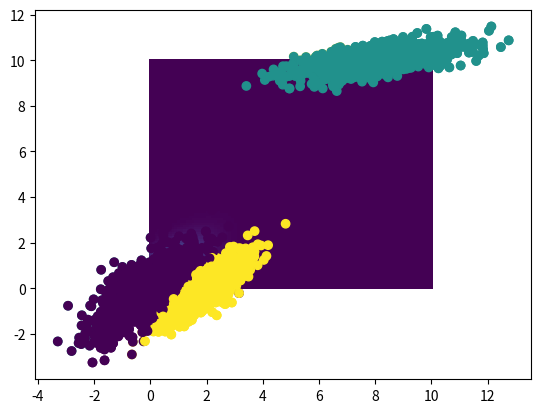

Generate this figure with matplotlib:
import numpy as np 
import pandas as pd 
import matplotlib.pyplot as plt 

def general_gaussian_probability(x_vec,mu_vec,sigma_mat): 
	arr_tmp = x_vec - mu_vec
	inv_sig = np.linalg.inv(sigma_mat)
	det_sig = np.linalg.det(sigma_mat)
	dim = len(x_vec)
	
	dot1 = np.matmul(inv_sig,arr_tmp).T
	dot2 = np.matmul(dot1,arr_tmp)
	dot2 = -0.5*dot2
	res = 1/((2*np.pi)**(dim/2) * det_sig**(0.5))  * np.exp(dot2)
	
	return res
	

class GaussianMixture : 
	
	def __init__(self,n_class):
		self.sigma_list = None 
		self.mu_list = None 
		self.n_classes = n_class
		self.class_proportions = None
		
	def initialise_attributes(self,x):
		
		split_list = np.array_split(x,self.n_classes)
		self.update(split_list,np.size(x,0))
		
	def update(self,split_list,data_size): 
		mu_list = []
		sigma_list = []
		proportion_list = []
		for split in split_list : 
			sigma = np.cov(split.T)
			mu= np.mean(split,axis = 0)
			proportion = np.size(split,0)/data_size
			sigma_list.append(sigma)
			mu_list.append(mu)
			proportion_list.append(proportion)
		self.mu_list = mu_list
		self.sigma_list = sigma_list
		self.class_proportions = proportion_list
		
	def utils_disp_shapes(self): 
		for i in range(self.n_classes):
			print('Class '+ str(i))
			print('mu ::: ', np.shape(self.mu_list[i]))
			print('sigma: ', np.shape(self.sigma_list[i]))
			
	def compute_law(self,x_array,mu, sigma): 
		return np.array([general_gaussian_probability(x_array[i,:],mu,sigma) for i in range(np.size(x_array,0))])
			
	def predict_proba(self,input_data): 
		probabilities = np.zeros((np.size(input_data,0),self.n_classes))
		for k in range(self.n_classes) : 
			arr_tmp = self.class_proportions[k]*self.compute_law(input_data,self.mu_list[k],self.sigma_list[k])
			probabilities[:,k] = arr_tmp
			probabilities[:,k] /= np.sum([self.class_proportions[j]*self.compute_law(input_data,self.mu_list[j],self.sigma_list[j]) for j in range(self.n_classes)])
		#denominator = np.sum(self.class_proportions*probabilities,axis = 1)
		#probabilities = np.divide(probabilities,np.expand_dims(denominator,axis = 1))
		return probabilities
	
	def predict(self,input_data) : 
		probabilities = self.predict_proba(input_data)
		classes = np.argmax(probabilities,axis = 1)
		return classes
		
	def predict_split(self,input_data):
		 classes = self.predict(input_data)
		 split_list = [input_data[np.argwhere(classes == i).squeeze(),:] for i in range(self.n_classes) ]
		 return split_list
		 
	def fit(self,input_data,max_iter = 100): 
		self.initialise_attributes(input_data)
		data_size = np.size(input_data,0)
		data_dim = np.size(input_data,1)
		stop_criterion = False 
		prev_mu = [np.zeros(data_dim) for i in range(self.n_classes)]
		prev_sigma = [np.zeros((data_dim,data_dim)) for i in range(self.n_classes)]
		n = 0
		while not stop_criterion and (n < max_iter) : 
			print(n)
			split_list = self.predict_split(input_data)
			self.update(split_list,data_size)
			
			stop_criterion = np.all(np.asarray(prev_mu) == np.asarray(self.mu_list)) and np.all(np.asarray(prev_sigma) == np.asarray(self.sigma_list))
			print(stop_criterion)
			prev_mu = self.mu_list
			prev_sigma = self.sigma_list
			
			n = n + 1
			
			
		
	

if __name__ == '__main__':
	# Set the mean and covariance
	mean1 = [0, 0]
	mean2 = [2, 0]
	mean3 = [8,10]
	cov1 = [[1, .7], [.7, 1]]
	cov2 = [[.5, .4], [.4, .5]]
	cov3 = [[2, .4], [.4, .2]]
	
	# Generate data from the mean and covariance
	data1 = np.random.multivariate_normal(mean1, cov1, size=1000)
	data2 = np.random.multivariate_normal(mean2, cov2, size=1000)
	data3 = np.random.multivariate_normal(mean3, cov3, size=1000)
	data_vec = np.concatenate((data1,data2,data3),axis = 0)
	ind_list = np.arange(np.size(data_vec,0))
	np.random.shuffle(ind_list)
	print(ind_list)
	data_vec = data_vec[ind_list,:]
	#data_vec = np.array([[2,4],[8,3],[1.5,1.5],[1.5,2.5],[1.4,3],[7.5,3.2],[8,4],[7.2,3.4]])
	
	gm = GaussianMixture(3)
	gm.initialise_attributes(data_vec)
	
	
	
	x = np.linspace(0,10,100)
	xv, yv = np.meshgrid(x,x)
	print(xv.shape,yv.shape)
	proba = np.zeros((100,100))
	print(proba.shape)
	for i in range(100): 
		for j in range(100):
			proba[i,j] = general_gaussian_probability(np.array([xv[i,j],yv[i,j]]), gm.mu_list[0], gm.sigma_list[0] )
	plt.pcolormesh(xv,yv,proba)
	plt.scatter(data_vec[:,0],data_vec[:,1],c=gm.predict(data_vec))
	plt.show()
	
	gm.fit(data_vec,max_iter = 100)
	
	x = np.linspace(0,10,100)
	xv, yv = np.meshgrid(x,x)
	print(xv.shape,yv.shape)
	proba = np.zeros((100,100))
	print(proba.shape)
	for i in range(100): 
		for j in range(100):
			proba[i,j] = general_gaussian_probability(np.array([xv[i,j],yv[i,j]]), gm.mu_list[0], gm.sigma_list[0] )
	plt.pcolormesh(xv,yv,proba)
	plt.scatter(data_vec[:,0],data_vec[:,1],c=gm.predict(data_vec))
	plt.show()
	
	


	
	
	

	

	
	
	
